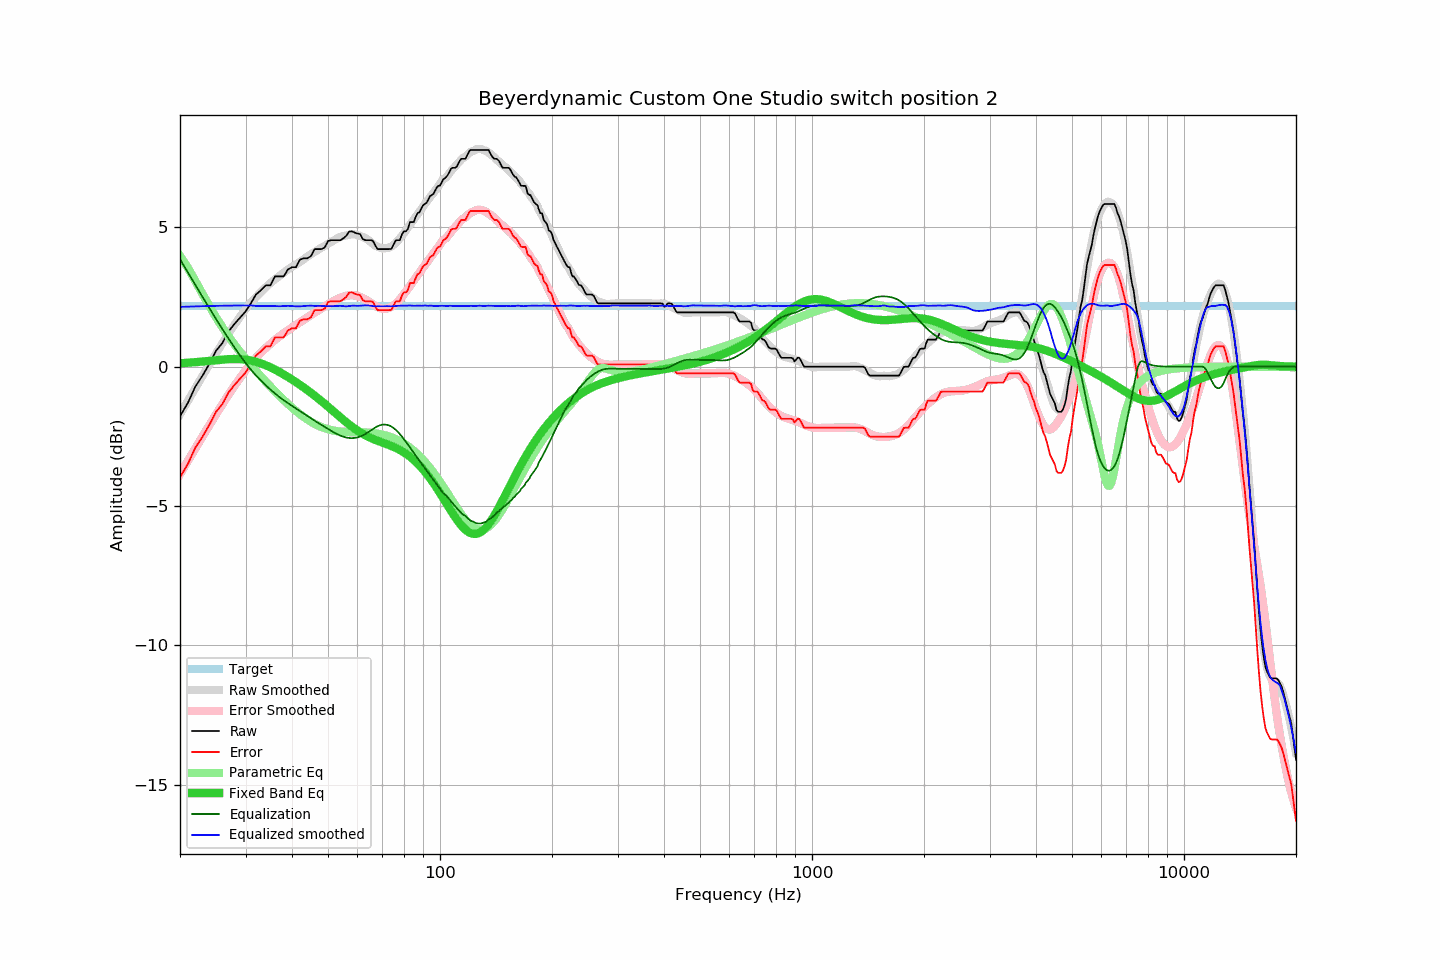

The file beside this chart, header and first rows:
frequency, raw, error, smoothed, error_smoothed, equalization, parametric_eq, equalized_raw, equalized_smoothed, target
20, -1.78, -3.97, -1.71, -3.86, 3.86, 0.12, 2.08, 2.15, 2.19
21, -1.30, -3.49, -1.23, -3.38, 3.38, 0.14, 2.08, 2.16, 2.19
22, -0.71, -2.90, -0.77, -2.93, 2.93, 0.16, 2.22, 2.16, 2.19
23, -0.32, -2.51, -0.33, -2.50, 2.50, 0.19, 2.18, 2.17, 2.19
24, 0.11, -2.08, 0.08, -2.09, 2.09, 0.21, 2.20, 2.18, 2.19
25, 0.57, -1.62, 0.47, -1.71, 1.71, 0.23, 2.28, 2.18, 2.19
26, 0.85, -1.34, 0.84, -1.35, 1.35, 0.26, 2.20, 2.19, 2.19
27, 1.26, -0.93, 1.18, -1.01, 1.01, 0.27, 2.27, 2.19, 2.19
28, 1.53, -0.66, 1.50, -0.70, 0.70, 0.28, 2.23, 2.19, 2.19
29, 1.76, -0.43, 1.79, -0.40, 0.40, 0.27, 2.16, 2.20, 2.19
30, 1.98, -0.21, 2.06, -0.13, 0.13, 0.25, 2.11, 2.20, 2.19
31, 2.27, 0.08, 2.30, 0.10, -0.10, 0.22, 2.17, 2.20, 2.19
32, 2.59, 0.40, 2.49, 0.31, -0.31, 0.18, 2.28, 2.18, 2.19
33, 2.74, 0.55, 2.68, 0.50, -0.50, 0.12, 2.24, 2.18, 2.19
34, 2.92, 0.73, 2.85, 0.67, -0.67, 0.05, 2.25, 2.18, 2.19
35, 2.92, 0.73, 3.00, 0.82, -0.82, -0.02, 2.10, 2.18, 2.19
36, 3.24, 1.05, 3.13, 0.96, -0.96, -0.10, 2.28, 2.17, 2.19
37, 3.24, 1.05, 3.26, 1.09, -1.09, -0.19, 2.15, 2.17, 2.19
38, 3.24, 1.05, 3.38, 1.20, -1.20, -0.28, 2.04, 2.18, 2.19
39, 3.49, 1.30, 3.49, 1.31, -1.31, -0.37, 2.18, 2.18, 2.19
40, 3.57, 1.38, 3.58, 1.41, -1.41, -0.46, 2.16, 2.18, 2.19
41, 3.57, 1.38, 3.67, 1.50, -1.50, -0.56, 2.07, 2.17, 2.19
42, 3.84, 1.65, 3.76, 1.59, -1.59, -0.65, 2.25, 2.16, 2.19
43, 3.89, 1.70, 3.86, 1.68, -1.68, -0.75, 2.21, 2.18, 2.19
44, 3.89, 1.70, 3.95, 1.77, -1.77, -0.84, 2.12, 2.19, 2.19
45, 3.97, 1.78, 4.04, 1.85, -1.85, -0.94, 2.12, 2.19, 2.19
46, 4.22, 2.03, 4.12, 1.94, -1.94, -1.04, 2.28, 2.18, 2.19
47, 4.22, 2.03, 4.20, 2.02, -2.02, -1.14, 2.20, 2.18, 2.19
48, 4.22, 2.03, 4.27, 2.09, -2.09, -1.24, 2.13, 2.18, 2.19
49, 4.28, 2.09, 4.34, 2.16, -2.16, -1.34, 2.12, 2.17, 2.19
50, 4.51, 2.32, 4.41, 2.24, -2.24, -1.43, 2.27, 2.17, 2.19
51, 4.54, 2.35, 4.48, 2.31, -2.31, -1.53, 2.23, 2.17, 2.19
52, 4.54, 2.35, 4.54, 2.37, -2.37, -1.63, 2.17, 2.17, 2.19
53, 4.54, 2.35, 4.61, 2.43, -2.43, -1.73, 2.11, 2.18, 2.19
54, 4.54, 2.35, 4.66, 2.48, -2.48, -1.82, 2.06, 2.18, 2.19
55, 4.61, 2.42, 4.69, 2.51, -2.51, -1.91, 2.10, 2.18, 2.19
56, 4.70, 2.51, 4.71, 2.54, -2.54, -2.00, 2.16, 2.16, 2.19
57, 4.85, 2.66, 4.74, 2.56, -2.56, -2.08, 2.29, 2.18, 2.19
58, 4.86, 2.67, 4.75, 2.56, -2.56, -2.15, 2.30, 2.19, 2.19
59, 4.81, 2.62, 4.75, 2.56, -2.56, -2.23, 2.25, 2.19, 2.19
60, 4.78, 2.59, 4.72, 2.54, -2.54, -2.29, 2.24, 2.18, 2.19
61, 4.76, 2.57, 4.70, 2.51, -2.51, -2.36, 2.25, 2.19, 2.19
62, 4.58, 2.39, 4.66, 2.46, -2.46, -2.41, 2.12, 2.20, 2.19
63, 4.54, 2.35, 4.61, 2.41, -2.41, -2.46, 2.13, 2.20, 2.19
64, 4.54, 2.35, 4.56, 2.36, -2.36, -2.51, 2.18, 2.20, 2.19
65, 4.54, 2.35, 4.49, 2.30, -2.30, -2.55, 2.24, 2.19, 2.19
66, 4.52, 2.33, 4.41, 2.24, -2.24, -2.59, 2.28, 2.17, 2.19
67, 4.35, 2.16, 4.35, 2.18, -2.18, -2.63, 2.17, 2.16, 2.19
68, 4.22, 2.03, 4.30, 2.14, -2.14, -2.66, 2.08, 2.17, 2.19
69, 4.22, 2.03, 4.27, 2.10, -2.10, -2.69, 2.12, 2.17, 2.19
70, 4.22, 2.03, 4.25, 2.08, -2.08, -2.72, 2.14, 2.16, 2.19
71, 4.22, 2.03, 4.25, 2.08, -2.08, -2.75, 2.14, 2.17, 2.19
72, 4.22, 2.03, 4.26, 2.09, -2.09, -2.78, 2.13, 2.18, 2.19
73, 4.22, 2.03, 4.28, 2.11, -2.11, -2.81, 2.11, 2.17, 2.19
74, 4.23, 2.04, 4.31, 2.15, -2.15, -2.85, 2.08, 2.16, 2.19
75, 4.38, 2.19, 4.37, 2.20, -2.20, -2.88, 2.18, 2.17, 2.19
76, 4.53, 2.34, 4.44, 2.26, -2.26, -2.91, 2.27, 2.17, 2.19
77, 4.54, 2.35, 4.52, 2.34, -2.34, -2.95, 2.20, 2.18, 2.19
78, 4.54, 2.35, 4.61, 2.42, -2.42, -2.99, 2.12, 2.19, 2.19
79, 4.75, 2.56, 4.70, 2.51, -2.51, -3.03, 2.24, 2.19, 2.19
... 553 more rows
